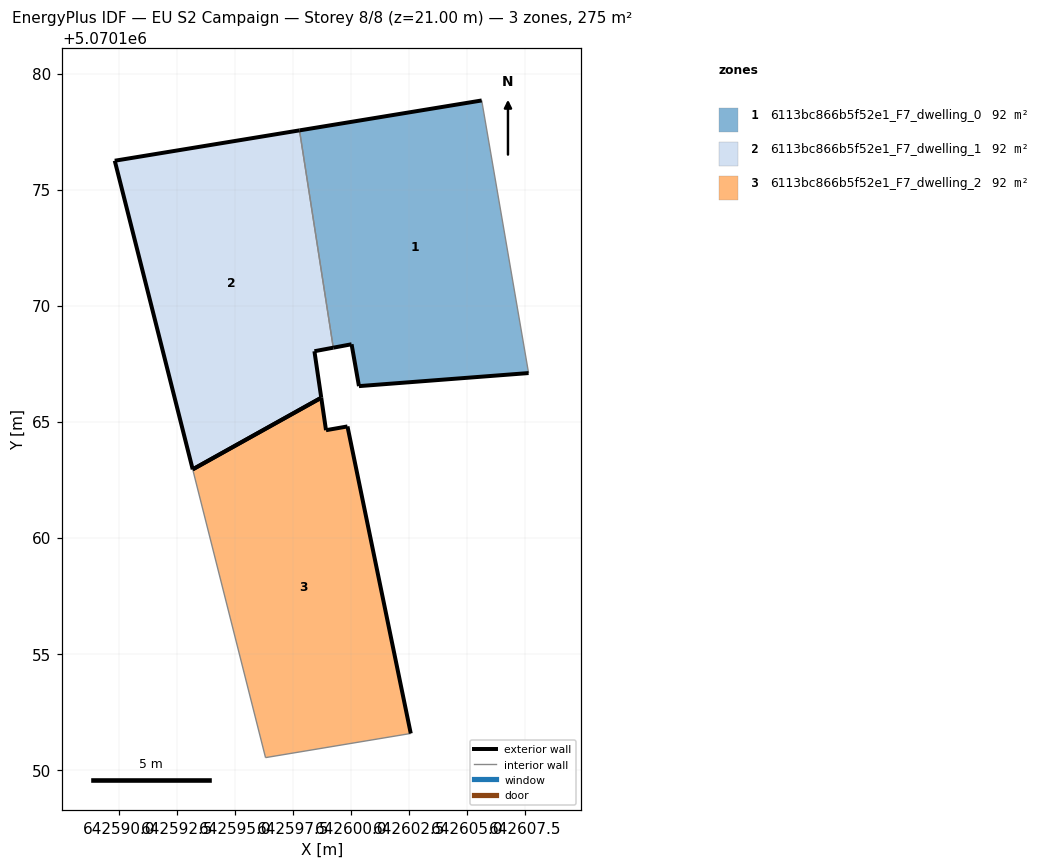
=== STOREY PLAN SPEC (per zone: floor XY polygon, exterior-wall plan segments, windows/doors) ===
zone 1: 6113bc866b5f52e1_F7_dwelling_0  (91.6 m²)
  floor: (642607.65, 5070167.09) (642605.63, 5070178.84) (642597.78, 5070177.55) (642599.23, 5070168.18) (642600.02, 5070168.33) (642600.34, 5070166.53)
  exterior wall: (642607.65, 5070167.09) – (642600.34, 5070166.53)  [7.3 m]
  exterior wall: (642600.34, 5070166.53) – (642600.02, 5070168.33)  [1.8 m]
  exterior wall: (642600.02, 5070168.33) – (642599.23, 5070168.18)  [0.8 m]
  exterior wall: (642597.78, 5070177.55) – (642605.63, 5070178.84)  [8.0 m]
  interior walls: 2
zone 2: 6113bc866b5f52e1_F7_dwelling_1  (91.6 m²)
  floor: (642598.72, 5070166.03) (642598.42, 5070168.03) (642599.23, 5070168.18) (642597.78, 5070177.55) (642589.82, 5070176.24) (642593.18, 5070162.94)
  exterior wall: (642599.23, 5070168.18) – (642598.42, 5070168.03)  [0.8 m]
  exterior wall: (642598.42, 5070168.03) – (642598.72, 5070166.03)  [2.0 m]
  exterior wall: (642593.18, 5070162.94) – (642589.82, 5070176.24)  [13.7 m]
  exterior wall: (642589.82, 5070176.24) – (642597.78, 5070177.55)  [8.1 m]
  exterior wall: (642598.72, 5070166.03) – (642593.18, 5070162.94)  [6.3 m]
  interior walls: 1
zone 3: 6113bc866b5f52e1_F7_dwelling_2  (91.6 m²)
  floor: (642602.57, 5070151.56) (642599.85, 5070164.79) (642598.92, 5070164.63) (642598.72, 5070166.03) (642593.18, 5070162.94) (642596.32, 5070150.52)
  exterior wall: (642598.72, 5070166.03) – (642598.92, 5070164.63)  [1.4 m]
  exterior wall: (642598.92, 5070164.63) – (642599.85, 5070164.79)  [0.9 m]
  exterior wall: (642599.85, 5070164.79) – (642602.57, 5070151.56)  [13.5 m]
  exterior wall: (642593.18, 5070162.94) – (642598.72, 5070166.03)  [6.3 m]
  interior walls: 2

=== DERIVED (storey summary) ===
Building: EU S2 Campaign
Storey: 8 of 8  (floor level z = 21.00 m)
Storey gross floor area: 274.9 m²
Zones on this storey: 3
  - 6113bc866b5f52e1_F7_dwelling_0: floor 91.6 m²; exterior wall 17.9 m (53.8 m²); WWR 0.0%
  - 6113bc866b5f52e1_F7_dwelling_1: floor 91.6 m²; exterior wall 31.0 m (92.9 m²); WWR 0.0%
  - 6113bc866b5f52e1_F7_dwelling_2: floor 91.6 m²; exterior wall 22.2 m (66.6 m²); WWR 0.0%
Zone adjacency (shared interzone walls):
  - 6113bc866b5f52e1_F7_dwelling_0 ↔ 6113bc866b5f52e1_F7_dwelling_1